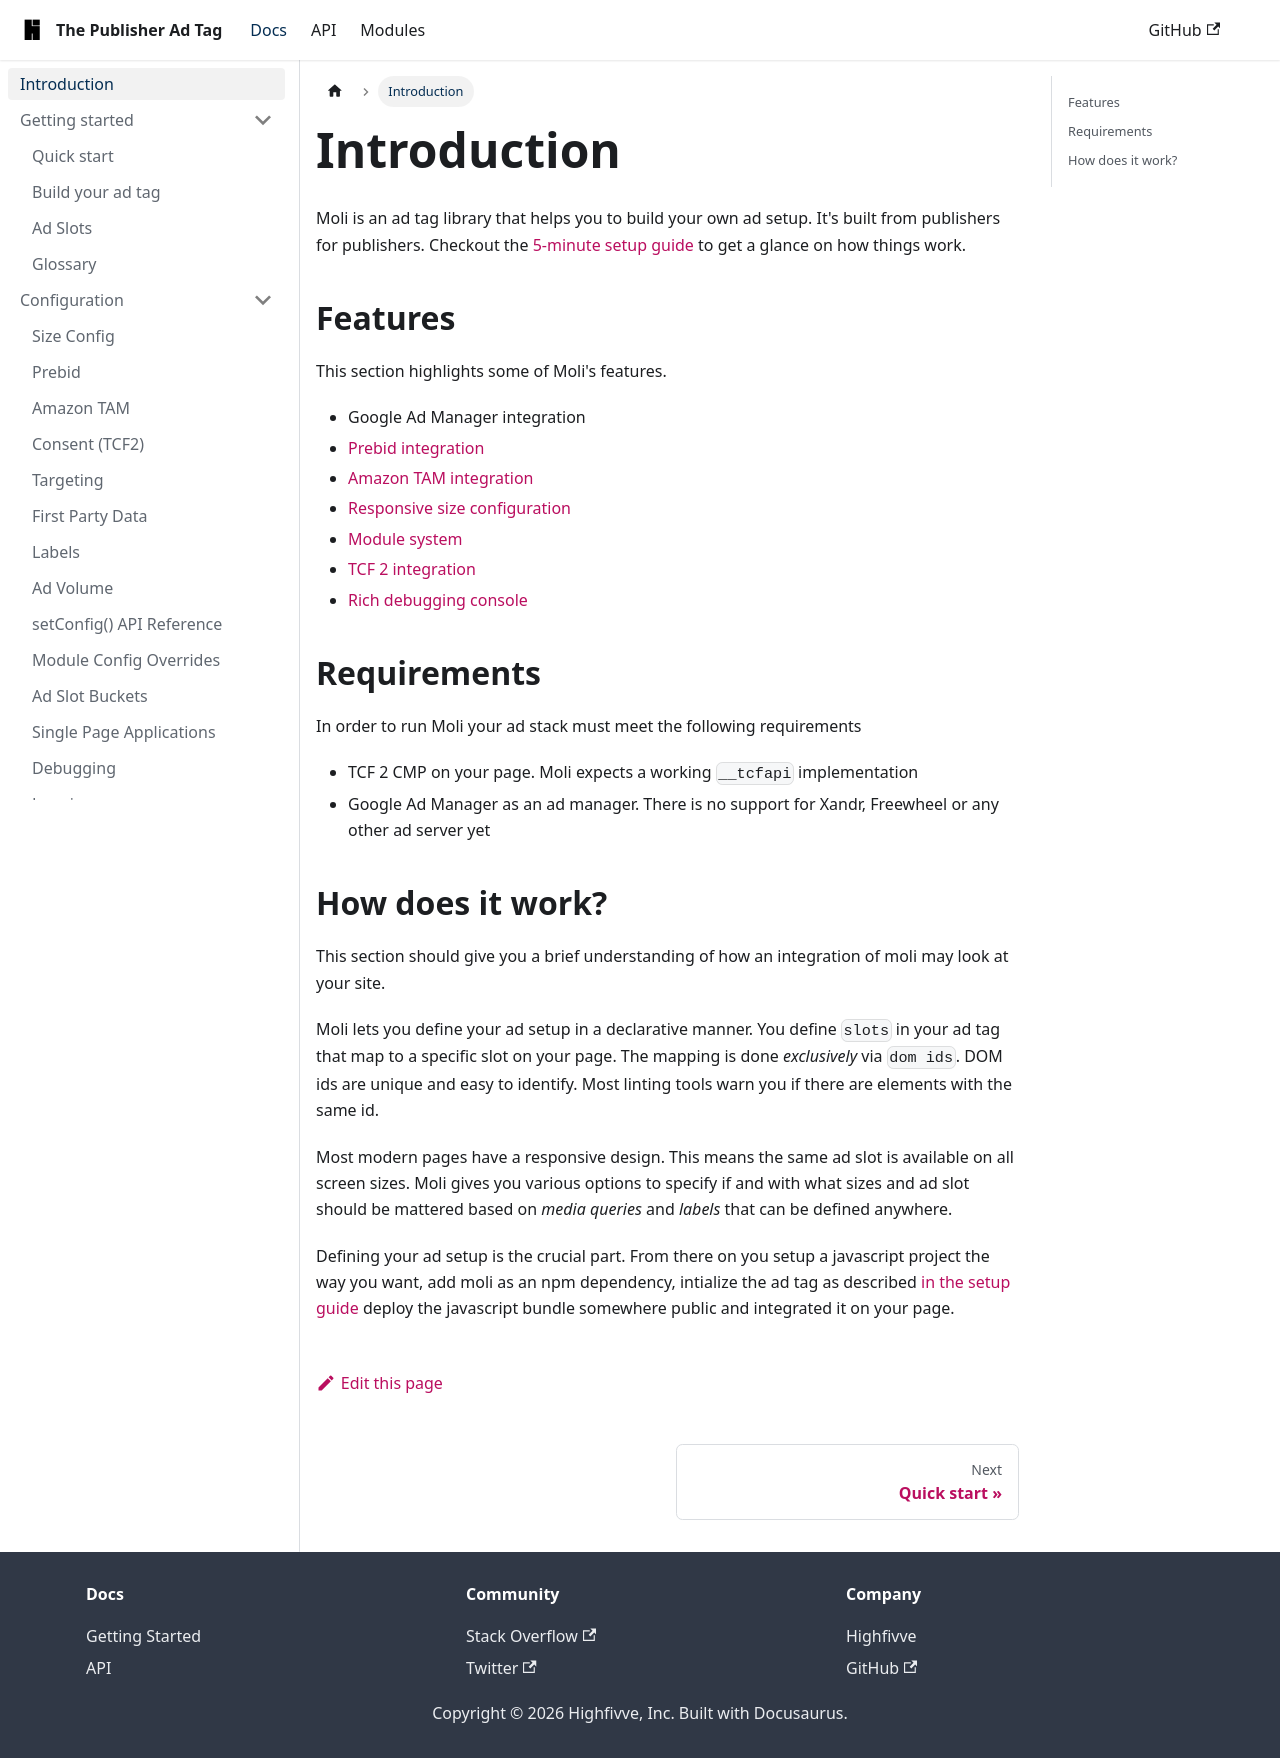

repository: highfivve/moli-ad-tag · page: docs/home/index.html · generator: docusaurus

---
title: Introduction
---

Moli is an ad tag library that helps you to build your own ad setup.
It's built from publishers for publishers. Checkout the [5-minute setup guide](getting-started/quick-start)
to get a glance on how things work.

## Features

This section highlights some of Moli's features.

* Google Ad Manager integration
* [Prebid integration](features/prebid)
* [Amazon TAM integration](features/tam)
* [Responsive size configuration](features/size-config)
* [Module system](modules/index)
* [TCF 2 integration](features/consent)
* [Rich debugging console](features/debugging)

## Requirements

In order to run Moli your ad stack must meet the following requirements

* TCF 2 CMP on your page. Moli expects a working `__tcfapi` implementation
* Google Ad Manager as an ad manager. There is no support for Xandr, Freewheel or any other
  ad server yet

## How does it work?

This section should give you a brief understanding of how an integration of moli may look
at your site.

Moli lets you define your ad setup in a declarative manner. You define `slots` in your ad
tag that map to a specific slot on your page. The mapping is done _exclusively_ via `dom ids`.
DOM ids are unique and easy to identify. Most linting tools warn you if there are elements with
the same id.

Most modern pages have a responsive design. This means the same ad slot is available on all
screen sizes. Moli gives you various options to specify if and with what sizes and ad slot should
be mattered based on _media queries_ and _labels_ that can be defined anywhere.

Defining your ad setup is the crucial part. From there on you setup a javascript project the
way you want, add moli as an npm dependency, intialize the ad tag as described [in the setup guide](getting-started/quick-start)
deploy the javascript bundle somewhere public and integrated it on your page.
